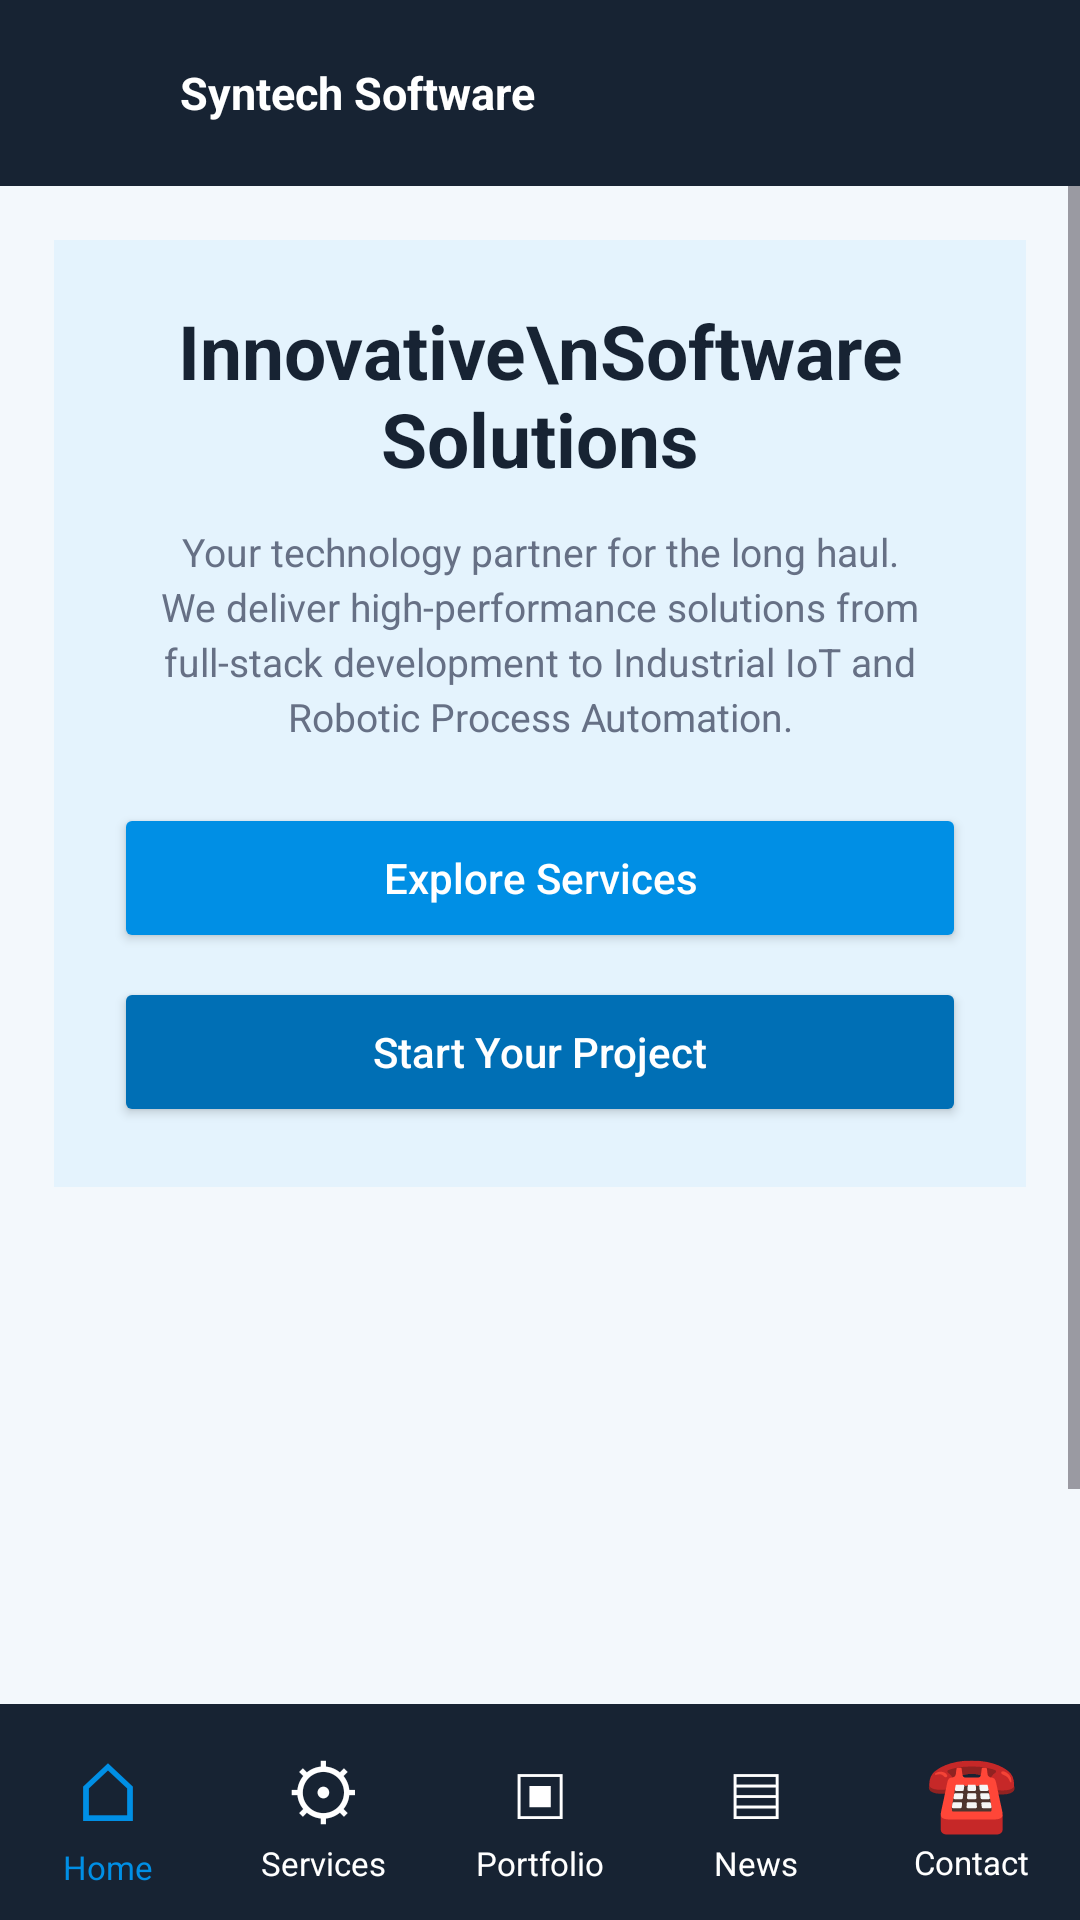

Write the Android layout XML for this screen, with the resource values it uses.
<!-- AndroidManifest.xml: application theme Theme.SyntechSoftwareMobileApplication -->
<!-- res/layout/activity_main.xml -->
<?xml version="1.0" encoding="utf-8"?>
<LinearLayout xmlns:android="http://schemas.android.com/apk/res/android"
    android:layout_width="wrap_content"
    android:layout_height="match_parent"
    android:background="@color/syntech_background"
    android:orientation="vertical">

    

    <LinearLayout
        android:layout_width="match_parent"
        android:layout_height="62dp"
        android:background="@color/syntech_dark"
        android:gravity="center_vertical"
        android:orientation="horizontal"
        android:paddingStart="14dp"
        android:paddingEnd="10dp">

        <ImageView
            android:layout_width="38dp"
            android:layout_height="38dp"
            android:contentDescription="Syntech Logo"
            android:scaleType="fitCenter"
            android:src="@drawable/syntech_logo" />

        <TextView
            android:layout_width="0dp"
            android:layout_height="wrap_content"
            android:layout_marginStart="8dp"
            android:layout_weight="1"
            android:text="Syntech Software"
            android:textColor="@color/syntech_white"
            android:textSize="15sp"
            android:textStyle="bold" />


    </LinearLayout>


    

    <ScrollView
        android:layout_width="match_parent"
        android:layout_height="0dp"
        android:layout_weight="1">

        <LinearLayout
            android:layout_width="match_parent"
            android:layout_height="wrap_content"
            android:orientation="vertical"
            android:padding="18dp">

            

            <LinearLayout
                android:layout_width="match_parent"
                android:layout_height="wrap_content"
                android:background="@color/syntech_light_blue"
                android:gravity="center"
                android:orientation="vertical"
                android:padding="20dp">

                <TextView
                    android:layout_width="match_parent"
                    android:layout_height="wrap_content"
                    android:text="Innovative\nSoftware Solutions"
                    android:textAlignment="center"
                    android:textColor="@color/syntech_text"
                    android:textSize="25sp"
                    android:textStyle="bold" />

                <TextView
                    android:layout_width="match_parent"
                    android:layout_height="wrap_content"
                    android:layout_marginTop="12dp"
                    android:lineSpacingExtra="3dp"
                    android:text="Your technology partner for the long haul. We deliver high-performance solutions from full-stack development to Industrial IoT and Robotic Process Automation."
                    android:textAlignment="center"
                    android:textColor="@color/syntech_gray"
                    android:textSize="13sp" />

                <Button
                    android:id="@+id/exploreServicesButton"
                    android:layout_width="match_parent"
                    android:layout_height="50dp"
                    android:layout_marginTop="20dp"
                    android:backgroundTint="@color/syntech_blue"
                    android:text="Explore Services"
                    android:textAllCaps="false"
                    android:textColor="@color/syntech_white" />

                <Button
                    android:id="@+id/startProjectButton"
                    android:layout_width="match_parent"
                    android:layout_height="50dp"
                    android:layout_marginTop="8dp"
                    android:backgroundTint="@color/syntech_blue_dark"
                    android:text="Start Your Project"
                    android:textAllCaps="false"
                    android:textColor="@color/syntech_white" />

            </LinearLayout>


            

            <ImageView
                android:layout_width="match_parent"
                android:layout_height="220dp"
                android:layout_marginTop="18dp"
                android:contentDescription="Developer illustration"
                android:scaleType="centerInside"
                android:src="@drawable/developer_1" />

        </LinearLayout>

    </ScrollView>


    


    
    <LinearLayout
        android:layout_width="match_parent"
        android:layout_height="72dp"
        android:background="@color/syntech_dark"
        android:gravity="center"
        android:orientation="horizontal">

        
        <LinearLayout
            android:id="@+id/navHome"
            android:layout_width="0dp"
            android:layout_height="match_parent"
            android:layout_weight="1"
            android:gravity="center"
            android:orientation="vertical"
            android:clickable="true"
            android:focusable="true"
            android:foreground="?attr/selectableItemBackground">

            <TextView
                android:layout_width="wrap_content"
                android:layout_height="wrap_content"
                android:text="⌂"
                android:textColor="@color/syntech_blue"
                android:textSize="27sp" />

            <TextView
                android:layout_width="wrap_content"
                android:layout_height="wrap_content"
                android:text="Home"
                android:textColor="@color/syntech_blue"
                android:textSize="11sp" />
        </LinearLayout>

        
        <LinearLayout
            android:id="@+id/navServices"
            android:layout_width="0dp"
            android:layout_height="match_parent"
            android:layout_weight="1"
            android:gravity="center"
            android:orientation="vertical"
            android:clickable="true"
            android:focusable="true"
            android:foreground="?attr/selectableItemBackground">

            <TextView
                android:layout_width="wrap_content"
                android:layout_height="wrap_content"
                android:text="⚙"
                android:textColor="@color/syntech_white"
                android:textSize="25sp" />

            <TextView
                android:layout_width="wrap_content"
                android:layout_height="wrap_content"
                android:text="Services"
                android:textColor="@color/syntech_white"
                android:textSize="11sp" />
        </LinearLayout>

        
        <LinearLayout
            android:id="@+id/navPortfolio"
            android:layout_width="0dp"
            android:layout_height="match_parent"
            android:layout_weight="1"
            android:gravity="center"
            android:orientation="vertical"
            android:clickable="true"
            android:focusable="true"
            android:foreground="?attr/selectableItemBackground">

            <TextView
                android:layout_width="wrap_content"
                android:layout_height="wrap_content"
                android:text="▣"
                android:textColor="@color/syntech_white"
                android:textSize="25sp" />

            <TextView
                android:layout_width="wrap_content"
                android:layout_height="wrap_content"
                android:text="Portfolio"
                android:textColor="@color/syntech_white"
                android:textSize="11sp" />
        </LinearLayout>

        
        <LinearLayout
            android:id="@+id/navNews"
            android:layout_width="0dp"
            android:layout_height="match_parent"
            android:layout_weight="1"
            android:gravity="center"
            android:orientation="vertical"
            android:clickable="true"
            android:focusable="true"
            android:foreground="?attr/selectableItemBackground">

            <TextView
                android:layout_width="wrap_content"
                android:layout_height="wrap_content"
                android:text="▤"
                android:textColor="@color/syntech_white"
                android:textSize="25sp" />

            <TextView
                android:layout_width="wrap_content"
                android:layout_height="wrap_content"
                android:text="News"
                android:textColor="@color/syntech_white"
                android:textSize="11sp" />
        </LinearLayout>

        
        <LinearLayout
            android:id="@+id/navContact"
            android:layout_width="0dp"
            android:layout_height="match_parent"
            android:layout_weight="1"
            android:gravity="center"
            android:orientation="vertical"
            android:clickable="true"
            android:focusable="true"
            android:foreground="?attr/selectableItemBackground">

            <TextView
                android:layout_width="wrap_content"
                android:layout_height="wrap_content"
                android:text="☎"
                android:textColor="@color/syntech_white"
                android:textSize="25sp" />

            <TextView
                android:layout_width="wrap_content"
                android:layout_height="wrap_content"
                android:text="Contact"
                android:textColor="@color/syntech_white"
                android:textSize="11sp" />
        </LinearLayout>

    </LinearLayout>
</LinearLayout>

    
<!-- resources referenced by this layout -->
<resources>
  <color name="syntech_background">#F3F8FC</color>
  <color name="syntech_blue">#008FE5</color>
  <color name="syntech_blue_dark">#006FB5</color>
  <color name="syntech_dark">#172333</color>
  <color name="syntech_gray">#667085</color>
  <color name="syntech_light_blue">#E4F3FD</color>
  <color name="syntech_text">#172333</color>
  <color name="syntech_white">#FFFFFF</color>
  <style name="Theme.SyntechSoftwareMobileApplication" parent="Base.Theme.SyntechSoftwareMobileApplication" />
  <style name="Base.Theme.SyntechSoftwareMobileApplication" parent="Theme.Material3.DayNight.NoActionBar">
          
          
      </style>
</resources>
